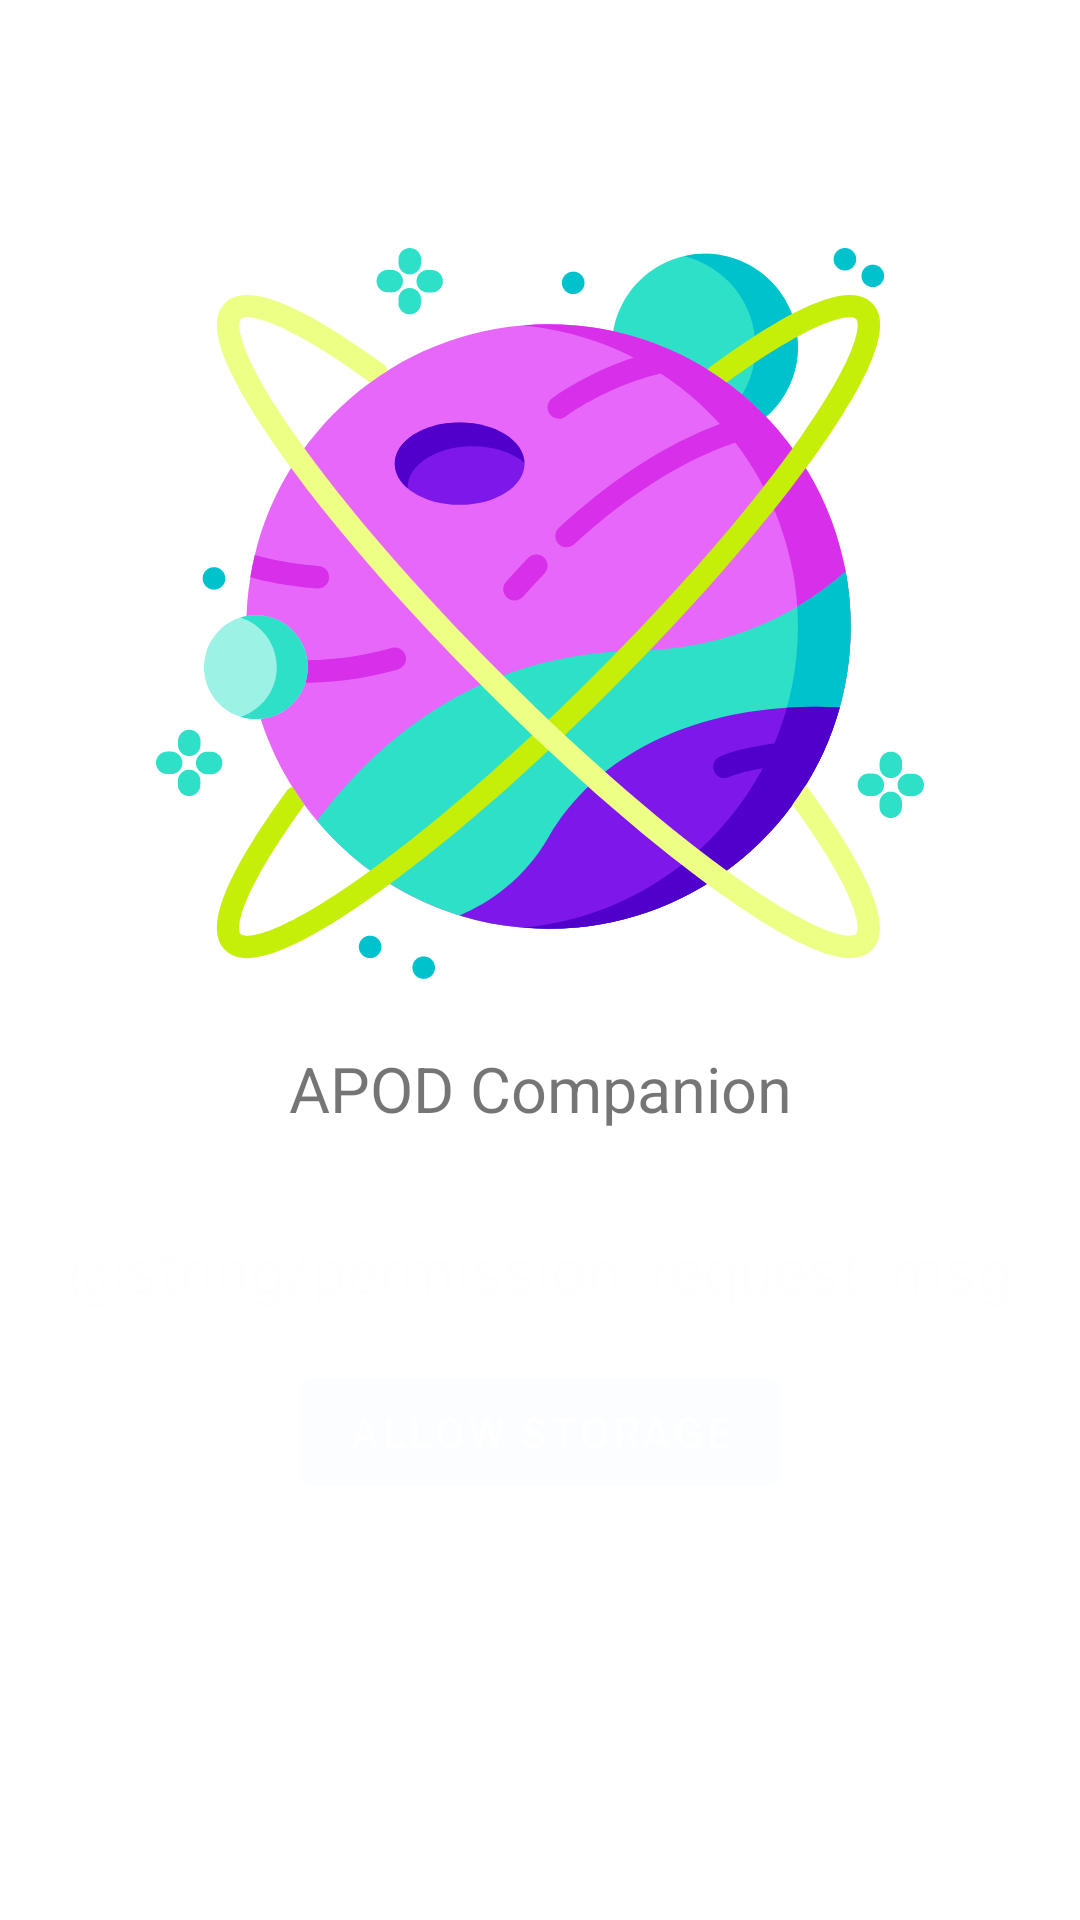

Android layout source for this screen:
<!-- AndroidManifest.xml: application theme AppTheme -->
<!-- res/layout/activity_splash.xml -->
<?xml version="1.0" encoding="utf-8"?>
<androidx.constraintlayout.widget.ConstraintLayout xmlns:android="http://schemas.android.com/apk/res/android"
    xmlns:app="http://schemas.android.com/apk/res-auto"
    xmlns:tools="http://schemas.android.com/tools"
    android:layout_width="match_parent"
    android:layout_height="match_parent"
    tools:context="io.example.apodcompanion.ui.SplashActivity">

    <ImageView
        android:id="@+id/imageView"
        android:layout_width="match_parent"
        android:layout_height="wrap_content"
        android:src="@drawable/ic_planets"
        app:layout_constraintBottom_toBottomOf="parent"
        app:layout_constraintEnd_toEndOf="parent"
        app:layout_constraintStart_toStartOf="parent"
        app:layout_constraintTop_toTopOf="parent"
        app:layout_constraintVertical_bias="0.2" />

    <com.google.android.material.textview.MaterialTextView
        android:layout_width="match_parent"
        android:layout_height="wrap_content"
        android:gravity="center"
        android:text="@string/app_name"
        android:textSize="21sp"
        android:layout_marginTop="16dp"
        android:id="@+id/tvAppTitle"
        app:layout_constraintTop_toBottomOf="@+id/imageView" />

    <LinearLayout
        android:alpha="0.01"
        android:id="@+id/permContainer"
        android:layout_width="match_parent"
        android:layout_height="wrap_content"
        android:layout_marginTop="16dp"
        android:orientation="vertical"
        android:gravity="center"
        android:padding="16dp"
        app:layout_constraintEnd_toEndOf="parent"
        app:layout_constraintStart_toStartOf="parent"
        app:layout_constraintTop_toBottomOf="@+id/tvAppTitle">

        <com.google.android.material.textview.MaterialTextView
            android:layout_width="match_parent"
            android:layout_height="wrap_content"
            android:gravity="center"
            android:text="@string/permission_request_msg"
            android:textSize="21sp" />
        <com.google.android.material.button.MaterialButton
            android:layout_marginTop="16dp"
            android:id="@+id/btnPerm"
            android:text="Allow Storage"
            android:layout_width="wrap_content"
            android:layout_height="wrap_content"/>
    </LinearLayout>

</androidx.constraintlayout.widget.ConstraintLayout>
<!-- resources referenced by this layout -->
<resources>
  <!-- drawable ic_planets: vector/xml drawable (drawable, 13997 chars, omitted) -->
  <string name="app_name">APOD Companion</string>
  <style name="AppTheme" parent="Theme.MaterialComponents.Light.NoActionBar">
          
          <item name="colorPrimary">@color/colorPrimary</item>
          <item name="colorPrimaryDark">@color/colorPrimaryDark</item>
          <item name="colorAccent">@color/colorAccent</item>
      </style>
  <color name="colorPrimary">#3398D6</color>
  <color name="colorPrimaryDark">#0782C4</color>
  <color name="colorAccent">#F5612B</color>
</resources>
